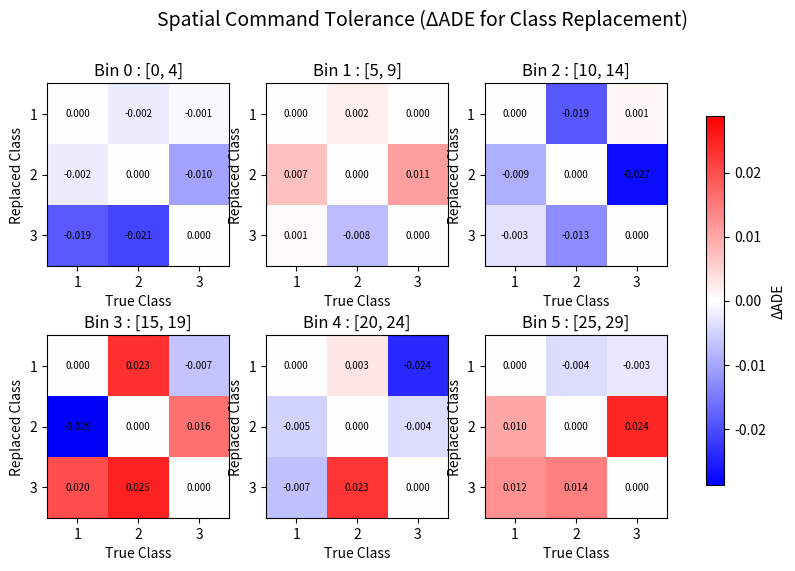

Here is the Python script that generated this plot:
import numpy as np
import matplotlib.pyplot as plt

# --------------------------
# 原始数据
# --------------------------
bin_size = 5
bin_ranges = [(0, 4), (5, 9), (10, 14), (15, 19), (20, 24), (25, 29)]
class_ids = [1, 2, 3]

mean_delta_ade = np.array([
    [[ 0.0000000e+00, -2.2257068e-03, -7.8722101e-04],
     [-2.0687978e-03,  0.0000000e+00, -1.0258638e-02],
     [-1.8513419e-02, -2.1039657e-02,  0.0000000e+00]],

    [[ 0.0000000e+00,  1.8422761e-03,  6.3991334e-05],
     [ 7.1257968e-03,  0.0000000e+00,  1.1028614e-02],
     [ 6.7231897e-04, -7.6063103e-03,  0.0000000e+00]],

    [[ 0.0000000e+00, -1.8855203e-02,  1.0064994e-03],
     [-9.2298808e-03,  0.0000000e+00, -2.7481614e-02],
     [-3.3005914e-03, -1.2916738e-02,  0.0000000e+00]],

    [[ 0.0000000e+00,  2.3420561e-02, -6.5991501e-03],
     [-2.8865136e-02,  0.0000000e+00,  1.6202020e-02],
     [ 2.0199897e-02,  2.4950013e-02,  0.0000000e+00]],

    [[ 0.0000000e+00,  2.8308269e-03, -2.4153477e-02],
     [-5.1254020e-03,  0.0000000e+00, -3.9805174e-03],
     [-7.0212255e-03,  2.2951957e-02,  0.0000000e+00]],

    [[ 0.0000000e+00, -3.8793760e-03, -2.5648300e-03],
     [ 1.0102469e-02,  0.0000000e+00,  2.4369091e-02],
     [ 1.2409534e-02,  1.4441780e-02,  0.0000000e+00]]
])

# 如果需要用 counts 做 mask，可以额外引入，但这里先不做可视化权重
# counts = np.array([...])

# --------------------------
# 画 6 个 3x3 热力图
# --------------------------
num_bins = len(bin_ranges)
fig, axes = plt.subplots(2, 3, figsize=(10, 6))

# 为了颜色可比，对所有 bin 统一 color scale
vmax = np.max(np.abs(mean_delta_ade))
vmin = -vmax

for i in range(num_bins):
    ax = axes[i // 3, i % 3]
    im = ax.imshow(mean_delta_ade[i],
                   vmin=vmin, vmax=vmax,
                   cmap='bwr',  # 蓝-白-红，便于看正负
                   origin='upper')

    # 标题：显示空间区间
    br = bin_ranges[i]
    ax.set_title(f'Bin {i} : [{br[0]}, {br[1]}]')

    # 坐标轴标签
    ax.set_xticks(range(len(class_ids)))
    ax.set_yticks(range(len(class_ids)))
    ax.set_xticklabels(class_ids)
    ax.set_yticklabels(class_ids)
    ax.set_xlabel('True Class')
    ax.set_ylabel('Replaced Class')

    # 在格子中标数值（可选）
    for r in range(3):
        for c in range(3):
            val = mean_delta_ade[i, r, c]
            ax.text(c, r, f'{val:.3f}',
                    ha='center', va='center',
                    fontsize=7, color='black')

# 统一加一个 colorbar
cbar = fig.colorbar(im, ax=axes.ravel().tolist(), shrink=0.8)
cbar.set_label('ΔADE')

plt.suptitle('Spatial Command Tolerance (ΔADE for Class Replacement)', fontsize=14)
# plt.tight_layout(rect=[0, 0, 1, 0.95])
plt.show()
